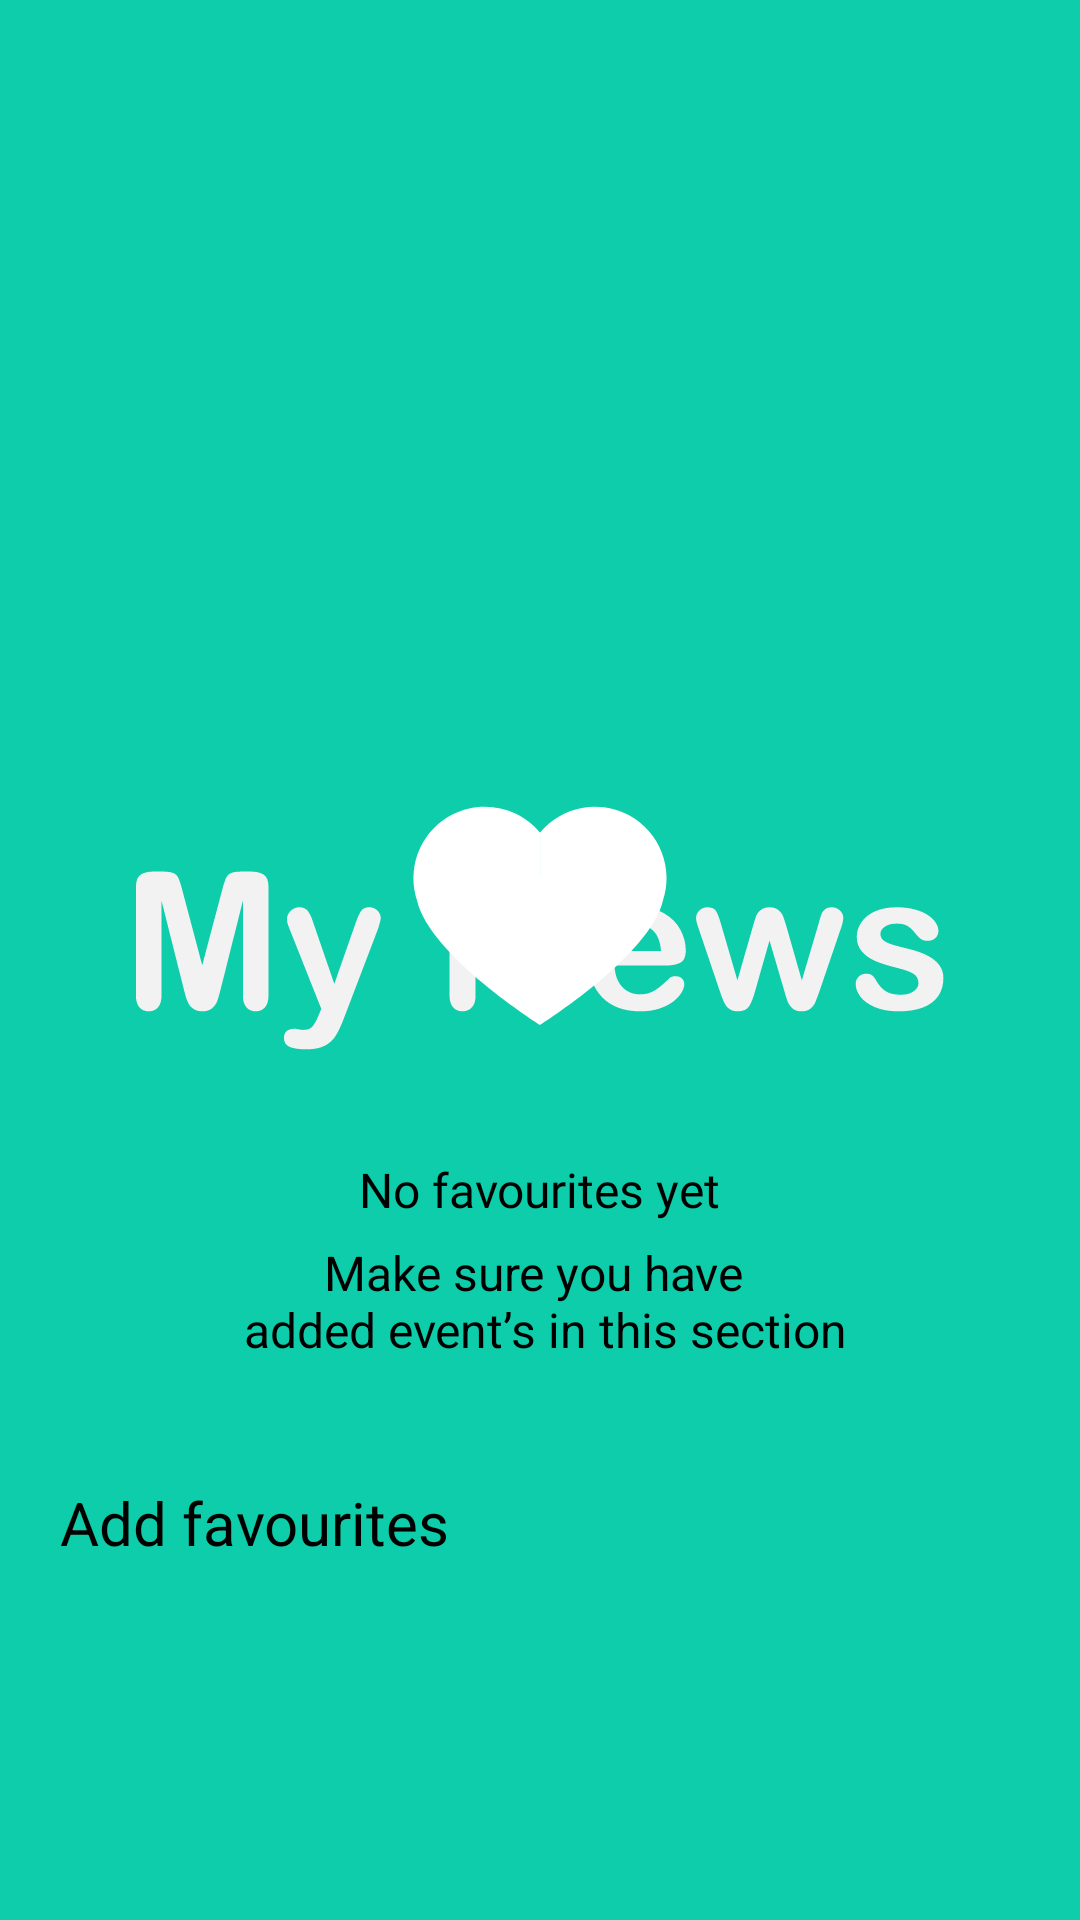

Here is an Android app screen rendered from its layout file. Give the layout XML and the strings, colors and styles it references.
<!-- AndroidManifest.xml: application theme Theme.App.Starting -->
<!-- res/layout/empty_favorites_banner.xml -->
<?xml version="1.0" encoding="utf-8"?>
<LinearLayout
    xmlns:app="http://schemas.android.com/apk/res-auto"
    xmlns:tools="http://schemas.android.com/tools"
    xmlns:android="http://schemas.android.com/apk/res/android"
    android:id="@+id/empty_favorites_banner"
    android:orientation="vertical"
    android:gravity="center"
    android:layout_width="match_parent"
    android:layout_height="match_parent">

    <ImageView
        android:id="@+id/no_favorites_heart"
        android:layout_width="wrap_content"
        android:layout_height="wrap_content"
        android:layout_marginTop="150dp"
        android:background="@drawable/ic_heart_no_favorites"
        app:layout_constraintEnd_toEndOf="parent"
        app:layout_constraintStart_toStartOf="parent"
        app:layout_constraintTop_toTopOf="parent"
        tools:ignore="ContentDescription" />

    <TextView
        android:id="@+id/no_visible_text"
        android:layout_width="wrap_content"
        android:layout_height="wrap_content"
        android:layout_marginTop="44dp"
        android:fontFamily="@font/arial_rounded_mt_bold"
        android:gravity="center"
        android:text="@string/no_favourites"
        android:textColor="@color/black"
        android:textSize="16sp"
        app:layout_constraintEnd_toEndOf="parent"
        app:layout_constraintStart_toStartOf="parent"
        app:layout_constraintTop_toBottomOf="@+id/no_favorites_heart"
        tools:text="No favourites" />

    <TextView
        android:id="@+id/no_visible_text2"
        android:layout_width="wrap_content"
        android:layout_height="wrap_content"
        android:layout_marginTop="6dp"
        android:gravity="center"
        android:text="@string/no_favourites2"
        android:textColor="@color/black"
        android:textSize="16sp"
        android:textStyle="normal"
        app:layout_constraintEnd_toEndOf="parent"
        app:layout_constraintStart_toStartOf="parent"
        app:layout_constraintTop_toBottomOf="@+id/no_visible_text" />

    <Button
        android:textSize="20sp"
        android:id="@+id/empty_favorites_button"
        android:layout_width="match_parent"
        android:layout_height="wrap_content"
        android:layout_marginHorizontal="20dp"
        android:layout_marginTop="40dp"
        android:text="@string/add_favorites"
        app:layout_constraintEnd_toEndOf="parent"
        app:layout_constraintStart_toStartOf="parent"
        app:layout_constraintTop_toBottomOf="@+id/no_visible_text2" />

</LinearLayout>
<!-- resources referenced by this layout -->
<resources>
  <color name="black">#FF000000</color>
  <!-- drawable ic_heart_no_favorites (drawable) -->
  <vector xmlns:android="http://schemas.android.com/apk/res/android"
      android:width="86dp"
      android:height="73dp"
      android:viewportWidth="86"
      android:viewportHeight="73">
    <path
        android:pathData="M72.863,3.181C68.004,0.507 62.365,-0.389 56.917,0.648C51.47,1.684 46.554,4.589 43.018,8.861V72.984C43.018,72.984 79.896,49.799 84.009,31.423C85.729,26.154 85.557,20.45 83.522,15.294C81.487,10.139 77.717,5.855 72.863,3.181Z"
        android:fillColor="#FFFFFFFF"/>
    <path
        android:pathData="M24.642,0.225C20.88,0.222 17.171,1.111 13.819,2.818C10.467,4.525 7.567,7.002 5.357,10.045C3.147,13.089 1.69,16.614 1.105,20.33C0.52,24.045 0.824,27.847 1.991,31.423C6.087,49.799 43.018,72.984 43.018,72.984V8.861C40.779,6.159 37.971,3.984 34.794,2.491C31.618,0.998 28.151,0.225 24.642,0.225Z"
        android:fillColor="#FFFFFFFF"/>
  </vector>
  <string name="add_favorites">Add favourites</string>
  <string name="no_favourites">No favourites yet</string>
  <string name="no_favourites2">Make sure you have \n added event’s in this section</string>
  <style name="Theme.App.Starting" parent="Theme.SplashScreen">
          <item name="android:statusBarColor">@color/global_primary</item>
          <item name="android:windowBackground">@drawable/splash_image</item>
  
          <item name="postSplashScreenTheme">@style/Theme.NewsApp</item>
      </style>
  <color name="global_primary">#0DCDAA</color>
  <!-- drawable splash_image (drawable) -->
  <?xml version="1.0" encoding="utf-8"?>
  <layer-list xmlns:android="http://schemas.android.com/apk/res/android">
      <item android:drawable="@color/global_primary" />
  
      <item
          android:drawable="@drawable/my_news"
          android:gravity="center" />
  </layer-list>
  <style name="Theme.NewsApp" parent="Theme.MaterialComponents.DayNight.NoActionBar">
          
          <item name="colorPrimary">@color/global_primary</item>
          <item name="colorPrimaryVariant">@color/purple_700</item>
          <item name="colorOnPrimary">@color/black</item>
          
          <item name="colorSecondary">@color/teal_200</item>
          <item name="colorSecondaryVariant">@color/teal_200</item>
          <item name="colorOnSecondary">@color/black</item>
          
          <item name="android:statusBarColor">@color/global_primary</item>
          
      </style>
  <!-- drawable my_news: vector/xml drawable (drawable, 6915 chars, omitted) -->
  <color name="purple_700">#FF3700B3</color>
  <color name="teal_200">#FF03DAC5</color>
</resources>
